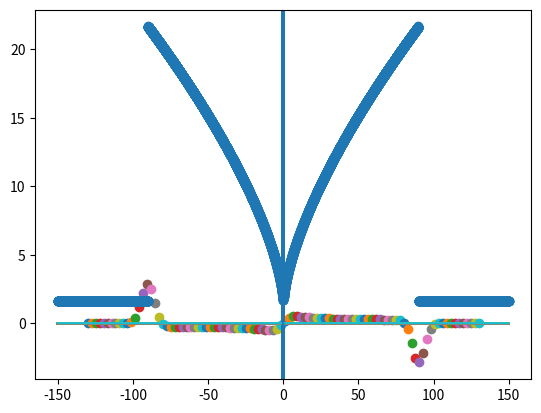

This chart was generated by the following Python code:
import numpy as np
import matplotlib.pyplot as plt


def temperature(x, b):
    return 5 * np.exp(-(x-b)**2/(2*4.2466**2))

def seebeck(x):
    #if -30 < x < 0:
    #    return - k * x + 1.6
    #if 0 <= x < 30:
    #    return k * x + 1.6
    #if -60 < x <= -30:
    #    return -1/2 * k * (x + 30) + k * 30 + 1.6
    #if 30 <= x < 60:
    #    return 1/2 * k * (x - 30) + k * 30 + 1.6
    #if -90 < x <= -60:
    #    return -1/50 * k * (x + 60) + k * 30 + 1.6 + 1/2 * k * 30
    #if 60 <= x < 90:
    #    return 1/50 * k * (x - 60) + k * 30 + 1.6 + 1/2 * k * 30
    if -90 < x < 90:
        return np.abs(x)**(1/1.5) * k + 1.6
    if -150 <= x <= -90:
        return 1.6
    if 90 <= x <= 150:
        return 1.6

def lin(xo):
    return np.linspace(-150, xo, 10000)

def lin2(xo):
    return np.linspace(xo, 150, 10000)

k = 1
linspace = np.linspace(-150, 150, 10000)

q = np.linspace(-130, 130, 100)

for i in q:
#    plt.scatter(i, np.trapz([seebeck(t) for t in lin(i)[1::]] * np.diff(temperature(lin(i), i)), lin(i)[1::]) +
#                np.trapz([seebeck(t) for t in lin2(i)[1::]] * np.diff(temperature(lin2(i), i)), lin2(i)[1::]))
    plt.scatter(i, -np.trapz([seebeck(t) for t in linspace[1::]] * np.diff(temperature(linspace, i)), linspace[1::]))
    plt.plot(linspace, [0 for i in linspace])
    plt.axvline(0)
    #plt.ylim(-0.1, 0.1)
#plt.plot(linspace, [seebeck(i) for i in linspace])
plt.show()
plt.scatter(linspace, [seebeck(i) for i in linspace])
plt.axvline(0)
plt.show()
print(seebeck(0))







